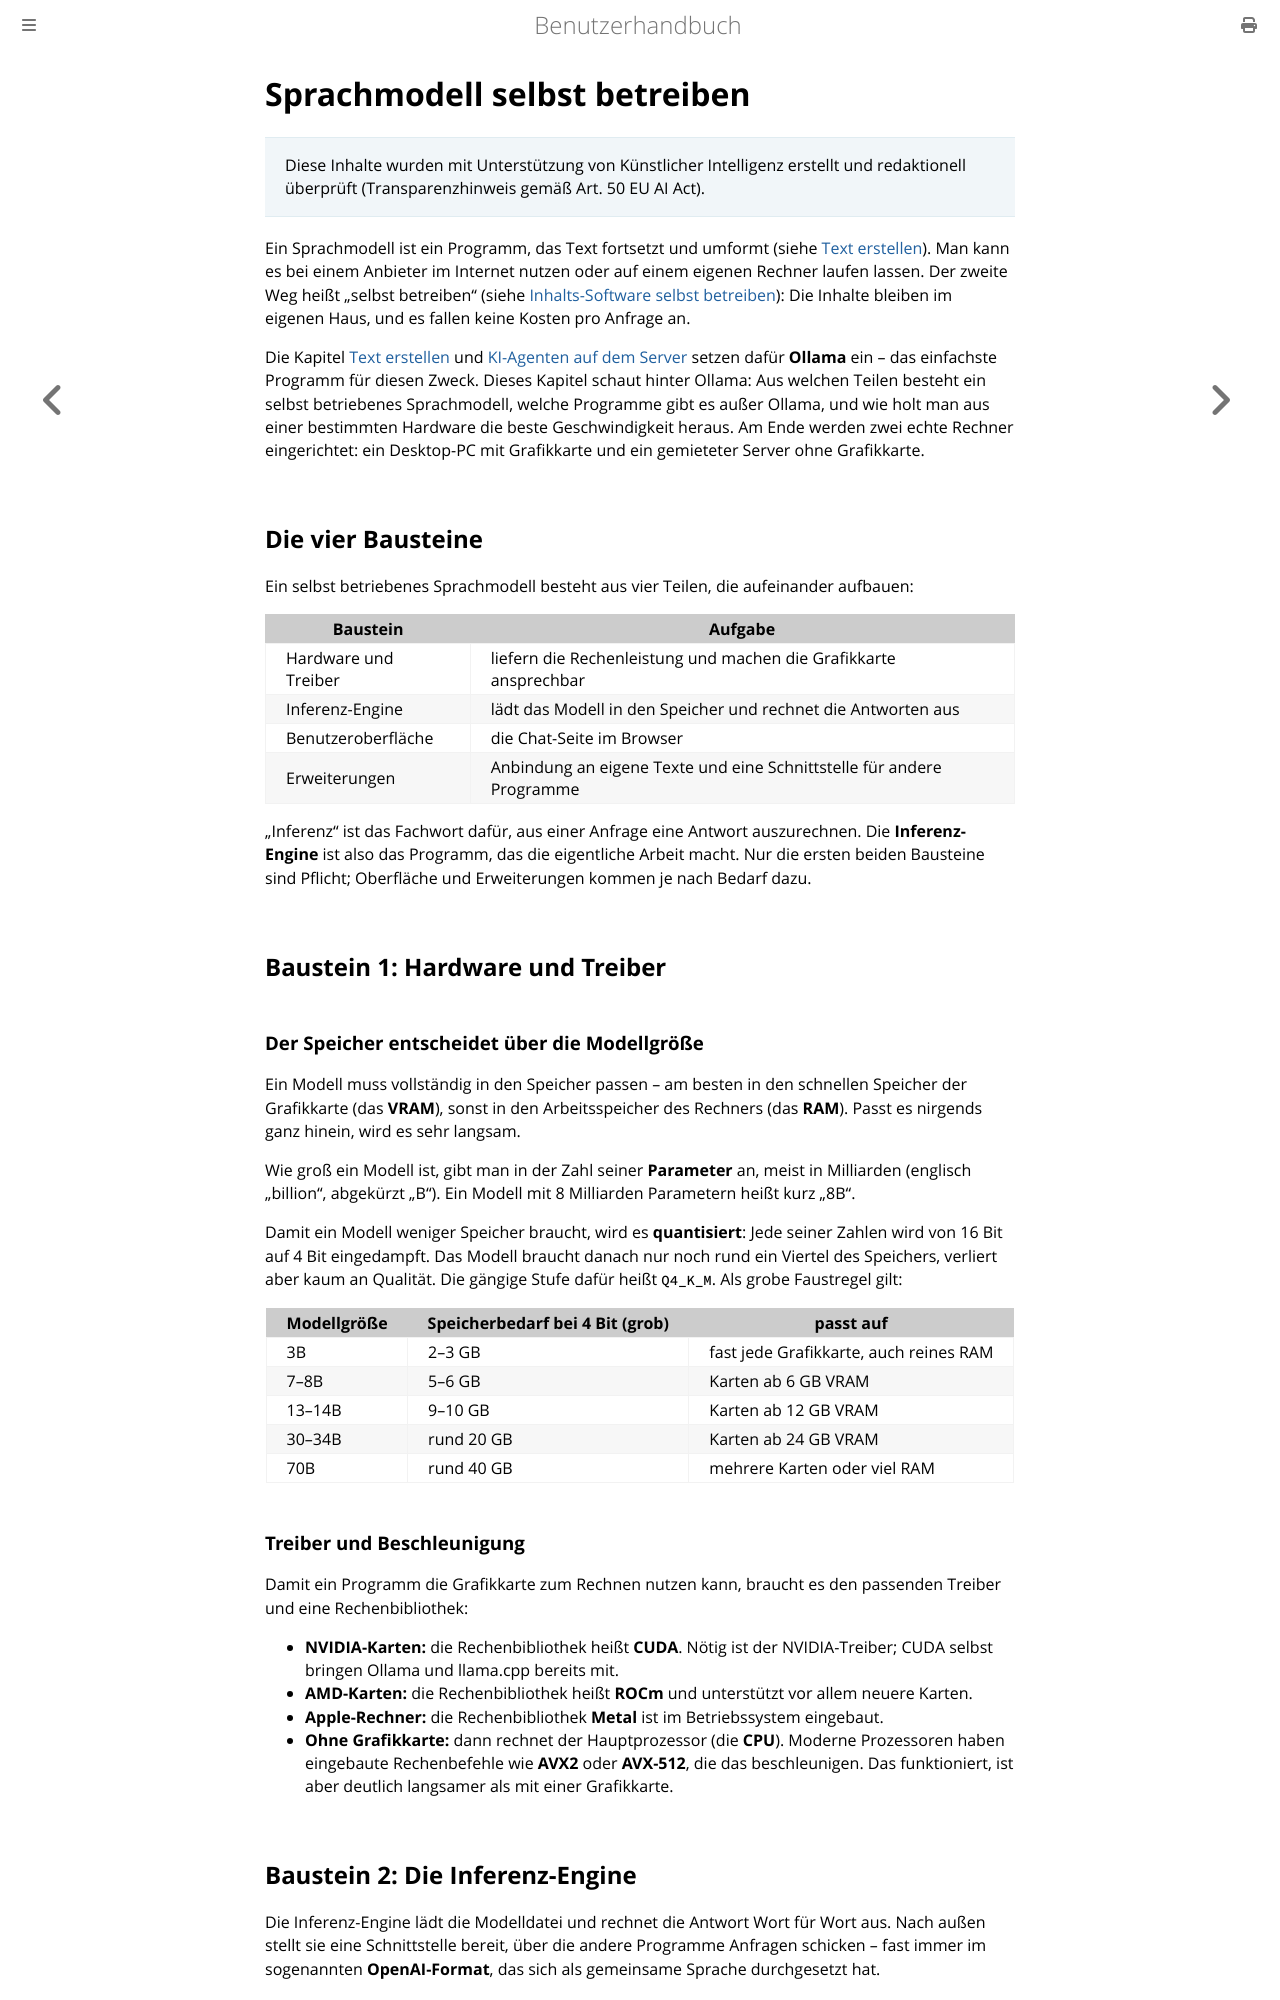

repository: thorstenkloehn/benutzerbuch · page: server-einrichten/sprachmodell-selbst-betreiben.html · generator: mdbook

# Sprachmodell selbst betreiben

> Diese Inhalte wurden mit Unterstützung von Künstlicher Intelligenz erstellt und redaktionell überprüft (Transparenzhinweis gemäß Art. 50 EU AI Act).

Ein Sprachmodell ist ein Programm, das Text fortsetzt und umformt (siehe [Text erstellen](../grundlagen/text-erstellen.md)). Man kann es bei einem Anbieter im Internet nutzen oder auf einem eigenen Rechner laufen lassen. Der zweite Weg heißt „selbst betreiben" (siehe [Inhalts-Software selbst betreiben](../grundlagen/inhalt-software-verwalten.md)): Die Inhalte bleiben im eigenen Haus, und es fallen keine Kosten pro Anfrage an.

Die Kapitel [Text erstellen](../grundlagen/text-erstellen.md) und [KI-Agenten auf dem Server](./ki-agent.md) setzen dafür **Ollama** ein – das einfachste Programm für diesen Zweck. Dieses Kapitel schaut hinter Ollama: Aus welchen Teilen besteht ein selbst betriebenes Sprachmodell, welche Programme gibt es außer Ollama, und wie holt man aus einer bestimmten Hardware die beste Geschwindigkeit heraus. Am Ende werden zwei echte Rechner eingerichtet: ein Desktop-PC mit Grafikkarte und ein gemieteter Server ohne Grafikkarte.

## Die vier Bausteine

Ein selbst betriebenes Sprachmodell besteht aus vier Teilen, die aufeinander aufbauen:

| Baustein | Aufgabe |
| --- | --- |
| Hardware und Treiber | liefern die Rechenleistung und machen die Grafikkarte ansprechbar |
| Inferenz-Engine | lädt das Modell in den Speicher und rechnet die Antworten aus |
| Benutzeroberfläche | die Chat-Seite im Browser |
| Erweiterungen | Anbindung an eigene Texte und eine Schnittstelle für andere Programme |

„Inferenz" ist das Fachwort dafür, aus einer Anfrage eine Antwort auszurechnen. Die **Inferenz-Engine** ist also das Programm, das die eigentliche Arbeit macht. Nur die ersten beiden Bausteine sind Pflicht; Oberfläche und Erweiterungen kommen je nach Bedarf dazu.

## Baustein 1: Hardware und Treiber

### Der Speicher entscheidet über die Modellgröße

Ein Modell muss vollständig in den Speicher passen – am besten in den schnellen Speicher der Grafikkarte (das **VRAM**), sonst in den Arbeitsspeicher des Rechners (das **RAM**). Passt es nirgends ganz hinein, wird es sehr langsam.

Wie groß ein Modell ist, gibt man in der Zahl seiner **Parameter** an, meist in Milliarden (englisch „billion", abgekürzt „B"). Ein Modell mit 8 Milliarden Parametern heißt kurz „8B".

Damit ein Modell weniger Speicher braucht, wird es **quantisiert**: Jede seiner Zahlen wird von 16 Bit auf 4 Bit eingedampft. Das Modell braucht danach nur noch rund ein Viertel des Speichers, verliert aber kaum an Qualität. Die gängige Stufe dafür heißt `Q4_K_M`. Als grobe Faustregel gilt:

| Modellgröße | Speicherbedarf bei 4 Bit (grob) | passt auf |
| --- | --- | --- |
| 3B | 2–3 GB | fast jede Grafikkarte, auch reines RAM |
| 7–8B | 5–6 GB | Karten ab 6 GB VRAM |
| 13–14B | 9–10 GB | Karten ab 12 GB VRAM |
| 30–34B | rund 20 GB | Karten ab 24 GB VRAM |
| 70B | rund 40 GB | mehrere Karten oder viel RAM |

### Treiber und Beschleunigung

Damit ein Programm die Grafikkarte zum Rechnen nutzen kann, braucht es den passenden Treiber und eine Rechenbibliothek:

- **NVIDIA-Karten:** die Rechenbibliothek heißt **CUDA**. Nötig ist der NVIDIA-Treiber; CUDA selbst bringen Ollama und llama.cpp bereits mit.
- **AMD-Karten:** die Rechenbibliothek heißt **ROCm** und unterstützt vor allem neuere Karten.
- **Apple-Rechner:** die Rechenbibliothek **Metal** ist im Betriebssystem eingebaut.
- **Ohne Grafikkarte:** dann rechnet der Hauptprozessor (die **CPU**). Moderne Prozessoren haben eingebaute Rechenbefehle wie **AVX2** oder **AVX-512**, die das beschleunigen. Das funktioniert, ist aber deutlich langsamer als mit einer Grafikkarte.
